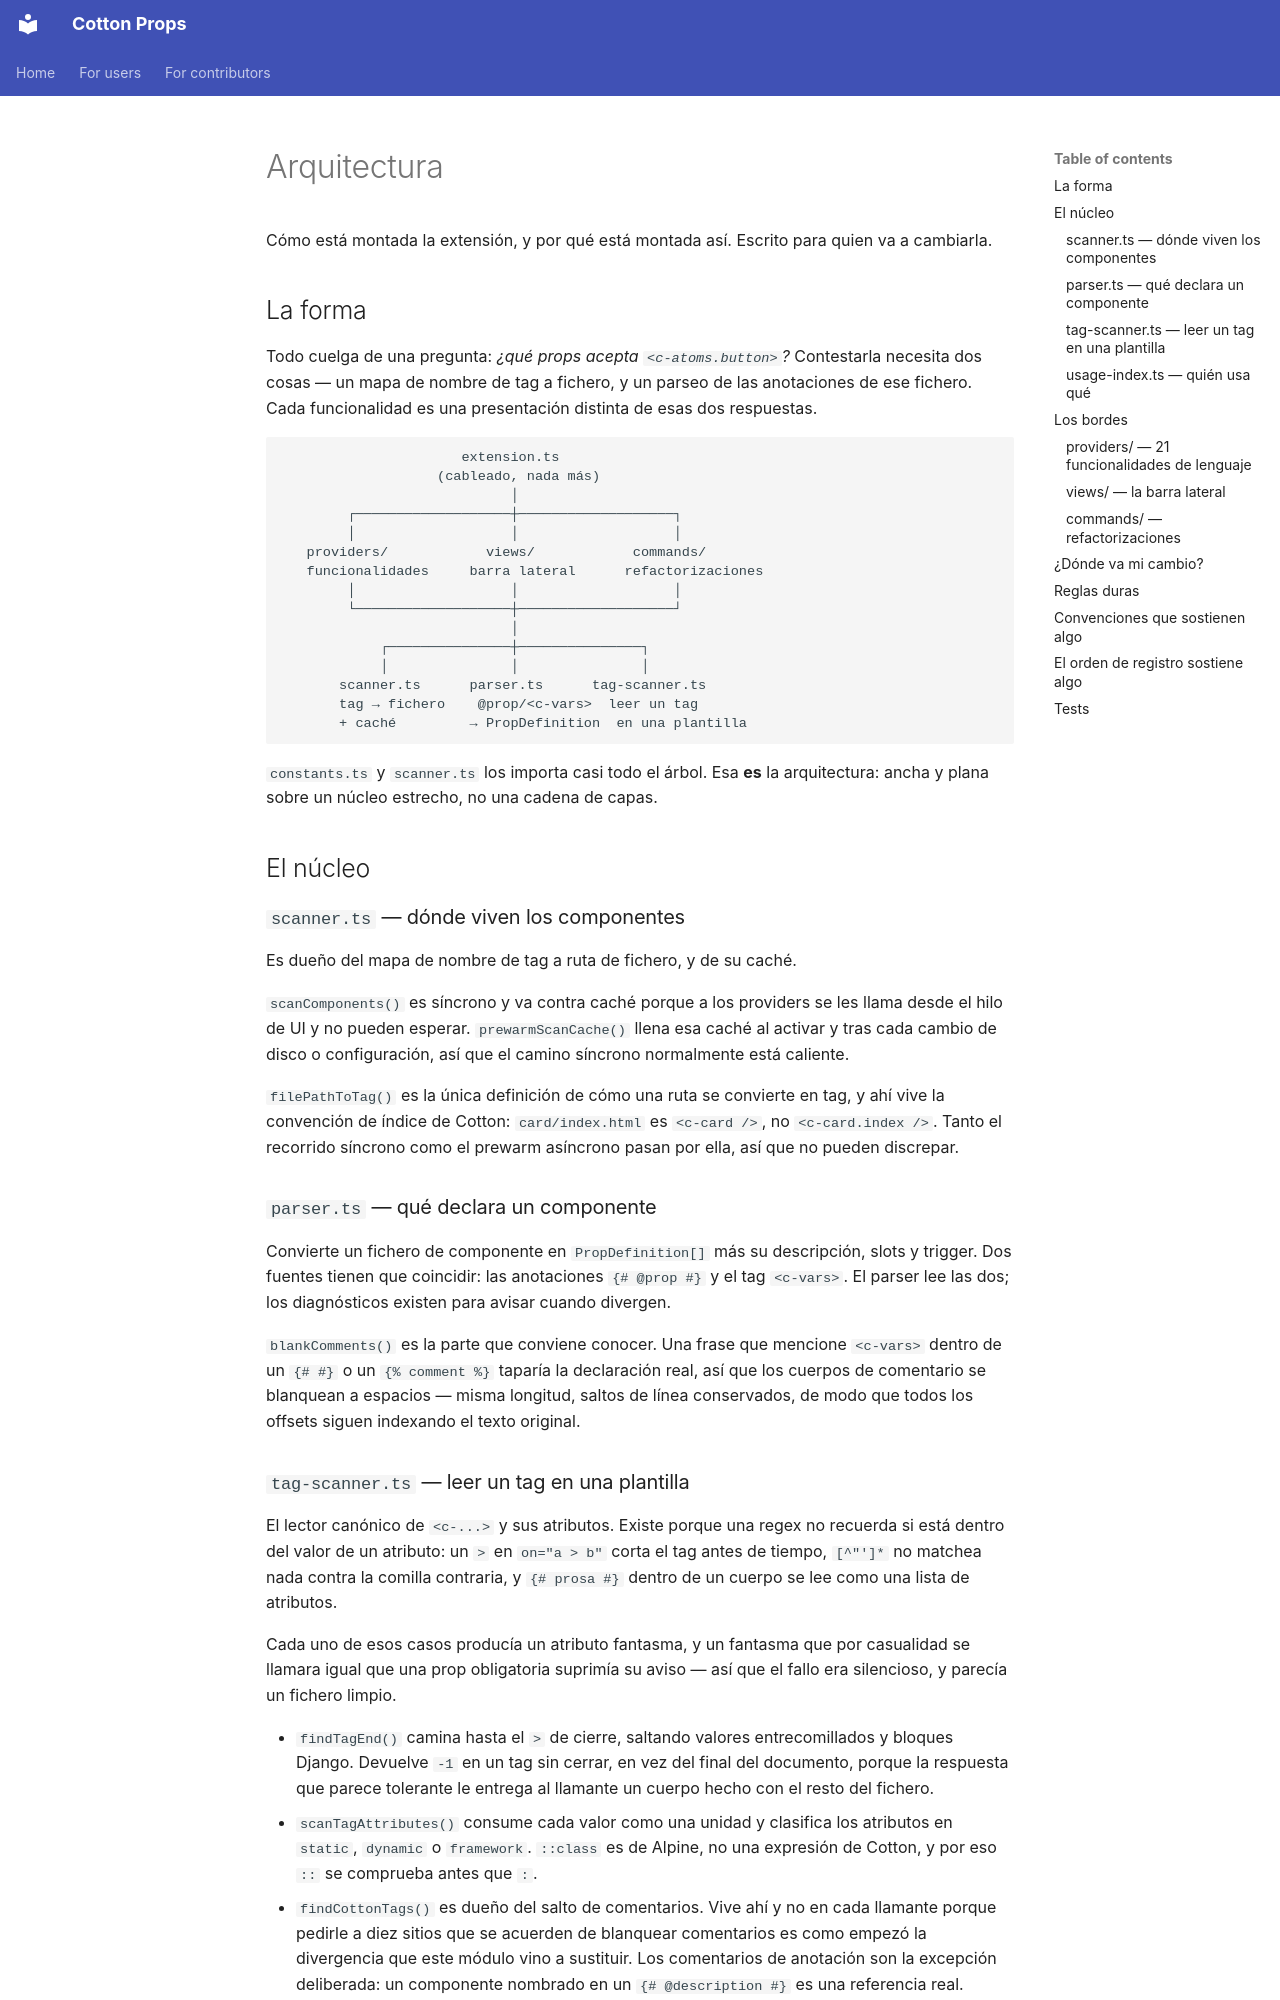

repository: velezanthony/cotton-props · page: ARCHITECTURE.es/index.html · generator: mkdocs

# Arquitectura

Cómo está montada la extensión, y por qué está montada así. Escrito para quien
va a cambiarla.

## La forma

Todo cuelga de una pregunta: *¿qué props acepta `<c-atoms.button>`?* Contestarla
necesita dos cosas — un mapa de nombre de tag a fichero, y un parseo de las
anotaciones de ese fichero. Cada funcionalidad es una presentación distinta de
esas dos respuestas.

```
                      extension.ts
                   (cableado, nada más)
                            │
        ┌───────────────────┼───────────────────┐
        │                   │                   │
   providers/            views/            commands/
   funcionalidades     barra lateral      refactorizaciones
        │                   │                   │
        └───────────────────┼───────────────────┘
                            │
            ┌───────────────┼───────────────┐
            │               │               │
       scanner.ts      parser.ts      tag-scanner.ts
       tag → fichero    @prop/<c-vars>  leer un tag
       + caché         → PropDefinition  en una plantilla
```

`constants.ts` y `scanner.ts` los importa casi todo el árbol. Esa **es** la
arquitectura: ancha y plana sobre un núcleo estrecho, no una cadena de capas.

## El núcleo

### `scanner.ts` — dónde viven los componentes

Es dueño del mapa de nombre de tag a ruta de fichero, y de su caché.

`scanComponents()` es síncrono y va contra caché porque a los providers se les
llama desde el hilo de UI y no pueden esperar. `prewarmScanCache()` llena esa
caché al activar y tras cada cambio de disco o configuración, así que el camino
síncrono normalmente está caliente.

`filePathToTag()` es la única definición de cómo una ruta se convierte en tag, y
ahí vive la convención de índice de Cotton: `card/index.html` es `<c-card />`,
no `<c-card.index />`. Tanto el recorrido síncrono como el prewarm asíncrono
pasan por ella, así que no pueden discrepar.

### `parser.ts` — qué declara un componente

Convierte un fichero de componente en `PropDefinition[]` más su descripción,
slots y trigger. Dos fuentes tienen que coincidir: las anotaciones `{# @prop #}`
y el tag `<c-vars>`. El parser lee las dos; los diagnósticos existen para avisar
cuando divergen.

`blankComments()` es la parte que conviene conocer. Una frase que mencione
`<c-vars>` dentro de un `{# #}` o un `{% comment %}` taparía la declaración
real, así que los cuerpos de comentario se blanquean a espacios — misma
longitud, saltos de línea conservados, de modo que todos los offsets siguen
indexando el texto original.

### `tag-scanner.ts` — leer un tag en una plantilla

El lector canónico de `<c-...>` y sus atributos. Existe porque una regex no
recuerda si está dentro del valor de un atributo: un `>` en `on="a > b"` corta
el tag antes de tiempo, `[^"']*` no matchea nada contra la comilla contraria, y
`{# prosa #}` dentro de un cuerpo se lee como una lista de atributos.

Cada uno de esos casos producía un atributo fantasma, y un fantasma que por
casualidad se llamara igual que una prop obligatoria suprimía su aviso — así que
el fallo era silencioso, y parecía un fichero limpio.

- `findTagEnd()` camina hasta el `>` de cierre, saltando valores entrecomillados
  y bloques Django. Devuelve `-1` en un tag sin cerrar, en vez del final del
  documento, porque la respuesta que parece tolerante le entrega al llamante un
  cuerpo hecho con el resto del fichero.
- `scanTagAttributes()` consume cada valor como una unidad y clasifica los
  atributos en `static`, `dynamic` o `framework`. `::class` es de Alpine, no una
  expresión de Cotton, y por eso `::` se comprueba antes que `:`.
- `findCottonTags()` es dueño del salto de comentarios. Vive ahí y no en cada
  llamante porque pedirle a diez sitios que se acuerden de blanquear comentarios
  es como empezó la divergencia que este módulo vino a sustituir. Los
  comentarios de anotación son la excepción deliberada: un componente nombrado
  en un `{# @description #}` es una referencia real.
